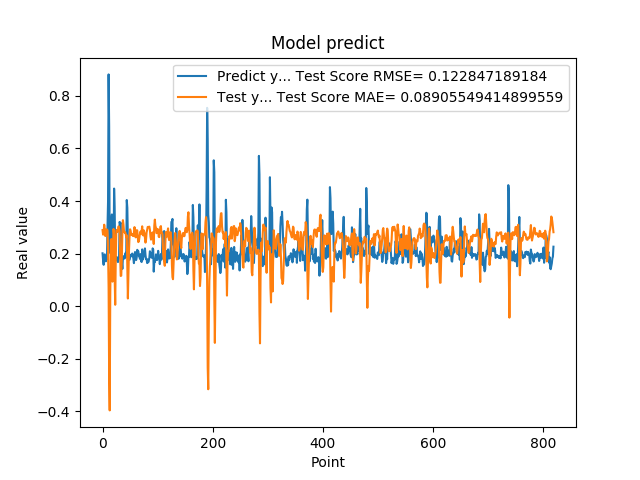

Data behind this chart, as committed beside it:
2.010090053081512174e-01, 2.893662056049290388e-01
1.742661595344543457e-01, 2.719297666818614734e-01
1.572303026914596558e-01, 2.800672634649396531e-01
1.941800117492676059e-01, 3.098654759648928336e-01
1.970258951187133512e-01, 2.931484759489604852e-01
1.859861761331558505e-01, 2.667052822594251915e-01
1.705197989940643033e-01, 2.733682562050691600e-01
1.844120919704437256e-01, 2.922621478387647520e-01
1.779371052980423251e-01, 2.915530207326591516e-01
3.004232645034790039e-01, 2.875272013432175755e-01
3.969086110591887873e-01, 2.080029444338097333e-01
8.820003867149353027e-01, 7.077010103944791908e-02
6.841114759445190430e-01, -2.680159264916029405e-01
2.116497457027435580e-01, -3.969817467856058824e-01
2.014262527227401733e-01, 3.817930746008184328e-02
2.061583995819092074e-01, 2.522178460078788320e-01
3.160260915756225586e-01, 2.551039370622492641e-01
3.489396274089813232e-01, 1.796661208767968143e-01
1.544443815946578979e-01, 9.316422277520357287e-02
1.959947794675827026e-01, 2.202447351352398164e-01
1.894801408052444180e-01, 2.937065112250664134e-01
4.474425017833709162e-01, 2.713184305970201549e-01
3.771362304687500555e-01, 1.111853383280230895e-01
1.889318972826004028e-01, 5.061326455326690954e-03
1.752775162458419522e-01, 1.795653206332835372e-01
1.822472065687180121e-01, 2.867344830520935361e-01
1.866402029991149902e-01, 2.900902325030639273e-01
1.715678423643112183e-01, 2.822710741944480795e-01
1.676391065120696744e-01, 2.910414173575591734e-01
1.773854047060013095e-01, 3.035603938912545541e-01
1.872433423995972235e-01, 2.986952724491568345e-01
3.204146027565002441e-01, 2.849614081601624660e-01
3.134283721446990967e-01, 1.893526749682814536e-01
3.171058297157288153e-01, 1.147408159349814355e-01
2.202603369951247891e-01, 1.159779668858666873e-01
1.659800857305526733e-01, 1.831239538264772537e-01
1.415748745203018188e-01, 2.753018744175555477e-01
1.852595061063766479e-01, 3.271478515530644726e-01
1.814238876104354858e-01, 3.101316364070924592e-01
1.905867606401443481e-01, 2.843156780159770691e-01
1.810430586338043213e-01, 2.798244486563211120e-01
1.954265981912612915e-01, 2.812374085109590749e-01
2.029463946819305142e-01, 2.764465822346531265e-01
1.862521618604660034e-01, 2.614234567986734592e-01
4.038094580173492432e-01, 2.694717779726034657e-01
3.743042349815369207e-01, 1.393288673630482255e-01
2.572054266929626465e-01, 2.895761103309528461e-02
2.253161966800689420e-01, 1.280272542038916328e-01
1.787700653076171875e-01, 2.088278028647180817e-01
1.761920750141143799e-01, 2.621085654785161867e-01
1.861467957496643066e-01, 2.924465578261106757e-01
1.954011768102645874e-01, 2.865606312475610373e-01
1.907722949981689176e-01, 2.731345092309512279e-01
1.898660957813262939e-01, 2.707007513447753366e-01
2.001174986362457275e-01, 2.743447612025620708e-01
1.922753006219863892e-01, 2.671711794550685748e-01
1.810636967420578003e-01, 2.665575689904146062e-01
1.635809391736984530e-01, 2.801600176088887006e-01
1.916799396276473999e-01, 3.007110004828214000e-01
2.058236002922058105e-01, 2.907359964253629081e-01
1.857409924268722812e-01, 2.617253640225720712e-01
... 759 more rows
